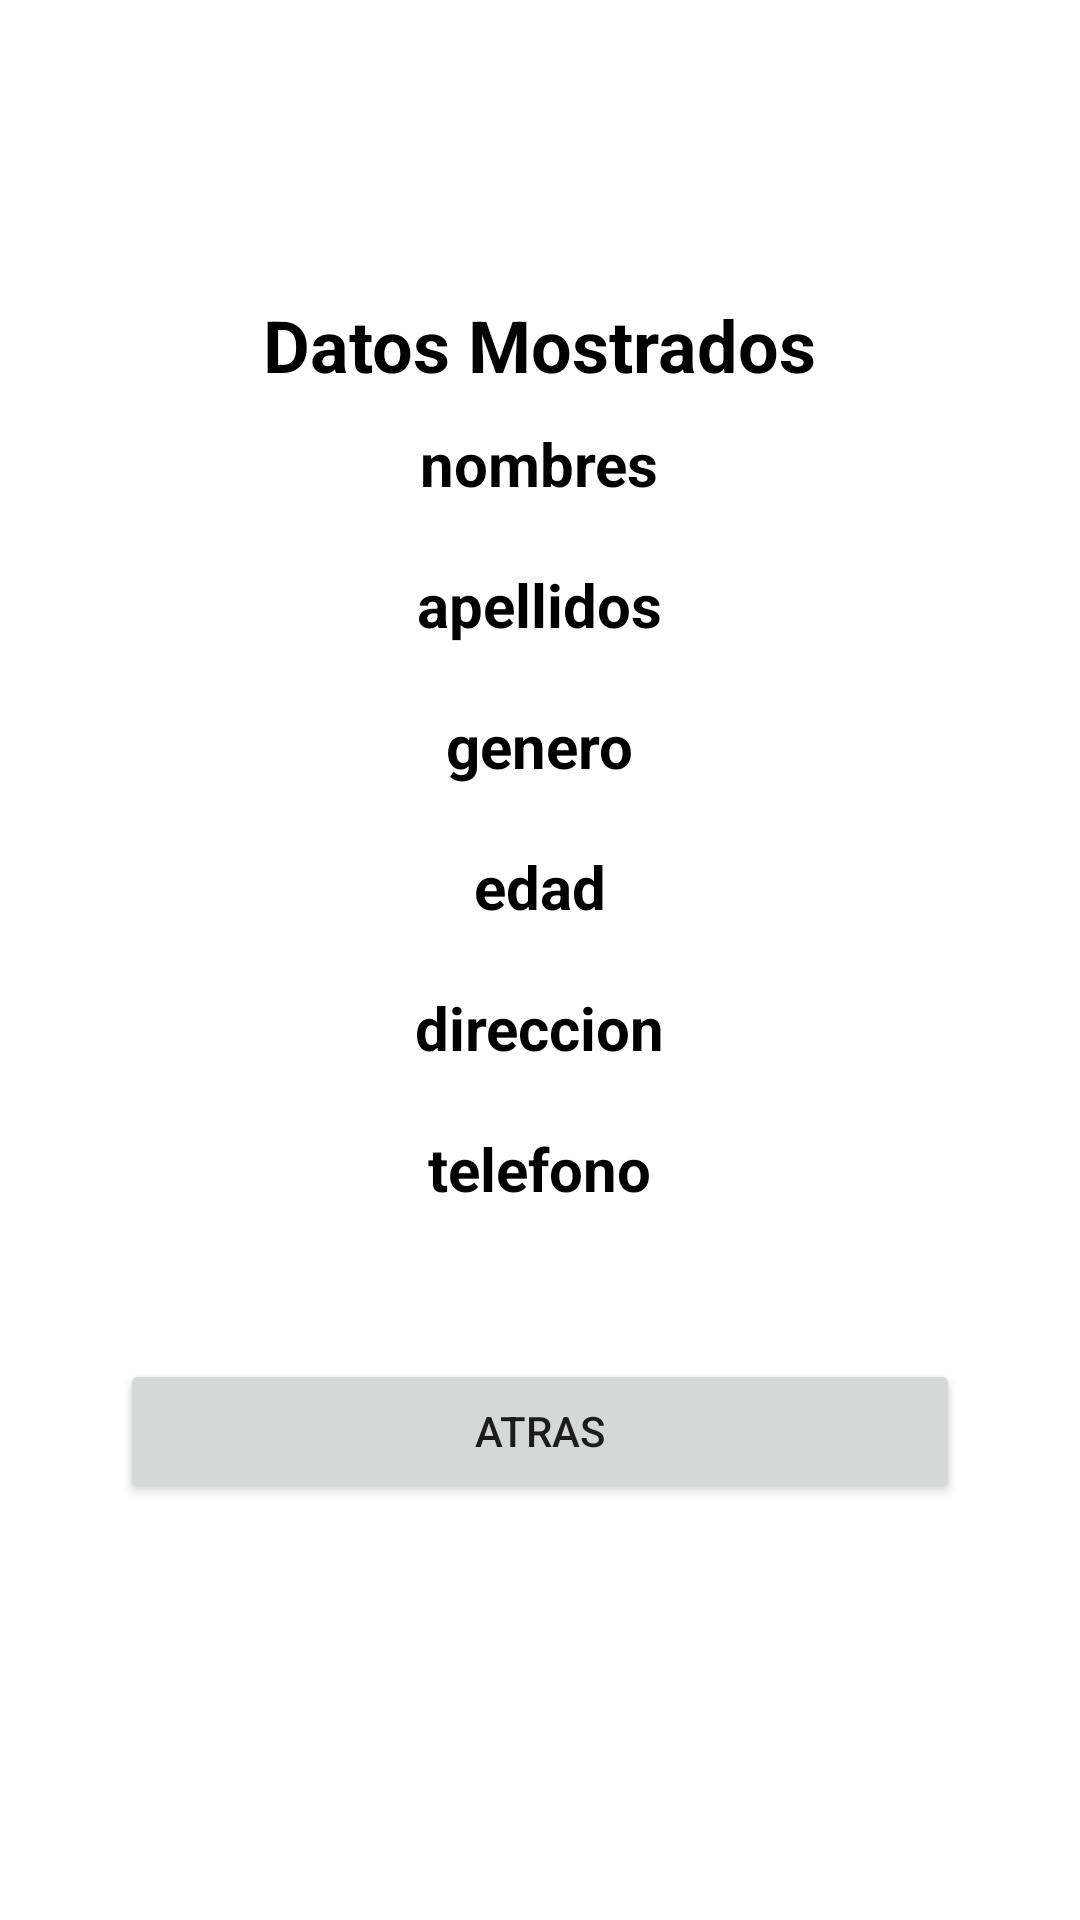

The Android layout XML behind this screen, and the referenced resources:
<!-- AndroidManifest.xml: application theme Theme.EP_AppAndroidFinal -->
<!-- res/layout/activity_resultado.xml -->
<?xml version="1.0" encoding="utf-8"?>
<LinearLayout xmlns:android="http://schemas.android.com/apk/res/android"
    xmlns:app="http://schemas.android.com/apk/res-auto"
    xmlns:tools="http://schemas.android.com/tools"
    android:layout_width="match_parent"
    android:layout_height="match_parent"
    android:gravity="center"
    android:orientation="vertical"
    tools:context=".Resultado">

    <TextView
        android:layout_width="wrap_content"
        android:layout_height="wrap_content"
        android:text="Datos Mostrados"
        android:textColor="@color/black"
        android:textSize="24sp"
        android:textStyle="bold" />
    <TextView
        android:id="@+id/lblNombres"
        android:layout_width="wrap_content"
        android:layout_height="wrap_content"
        android:text="nombres"
        android:textColor="@color/black"
        android:textSize="20sp"
        android:layout_margin="10sp"
        android:textStyle="bold" />
    <TextView
        android:id="@+id/lblApellidos"
        android:layout_width="wrap_content"
        android:layout_height="wrap_content"
        android:text="apellidos"
        android:textColor="@color/black"
        android:textSize="20sp"
        android:layout_margin="10sp"
        android:textStyle="bold" />

    <TextView
        android:id="@+id/lblGenero"
        android:layout_width="wrap_content"
        android:layout_height="wrap_content"
        android:text="genero"
        android:textColor="@color/black"
        android:textSize="20sp"
        android:layout_margin="10sp"
        android:textStyle="bold" />

    <TextView
        android:id="@+id/lblEdad"
        android:layout_width="wrap_content"
        android:layout_height="wrap_content"
        android:text="edad"
        android:textColor="@color/black"
        android:textSize="20sp"
        android:layout_margin="10sp"
        android:textStyle="bold" />

    <TextView
        android:id="@+id/lblDireccion"
        android:layout_width="wrap_content"
        android:layout_height="wrap_content"
        android:text="direccion"
        android:textColor="@color/black"
        android:textSize="20sp"
        android:layout_margin="10sp"
        android:textStyle="bold" />

    <TextView
        android:id="@+id/lblTelefono"
        android:layout_width="wrap_content"
        android:layout_height="wrap_content"
        android:text="telefono"
        android:textColor="@color/black"
        android:textSize="20sp"
        android:layout_margin="10sp"
        android:textStyle="bold" />

    <Button
        android:id="@+id/btnAtras3"
        android:layout_width="match_parent"
        android:layout_height="wrap_content"
        android:layout_margin="40sp"
        android:text="ATRAS" />

</LinearLayout>
<!-- resources referenced by this layout -->
<resources>
  <style name="Theme.EP_AppAndroidFinal" parent="Theme.MaterialComponents.DayNight.DarkActionBar">
          
          <item name="colorPrimary">@color/purple_500</item>
          <item name="colorPrimaryVariant">@color/purple_700</item>
          <item name="colorOnPrimary">@color/white</item>
          
          <item name="colorSecondary">@color/teal_200</item>
          <item name="colorSecondaryVariant">@color/teal_700</item>
          <item name="colorOnSecondary">@color/black</item>
          
          <item name="android:statusBarColor" tools:targetApi="l">?attr/colorPrimaryVariant</item>
          
      </style>
  <!-- not gathered from this repository: default colours our renderer supplied (Android Studio template values) -->
  <color name="purple_500">#FF6200EE</color>
  <color name="purple_700">#FF3700B3</color>
  <color name="teal_200">#FF03DAC5</color>
  <color name="teal_700">#FF018786</color>
  <color name="black">#FF000000</color>
  <color name="white">#FFFFFFFF</color>
</resources>
